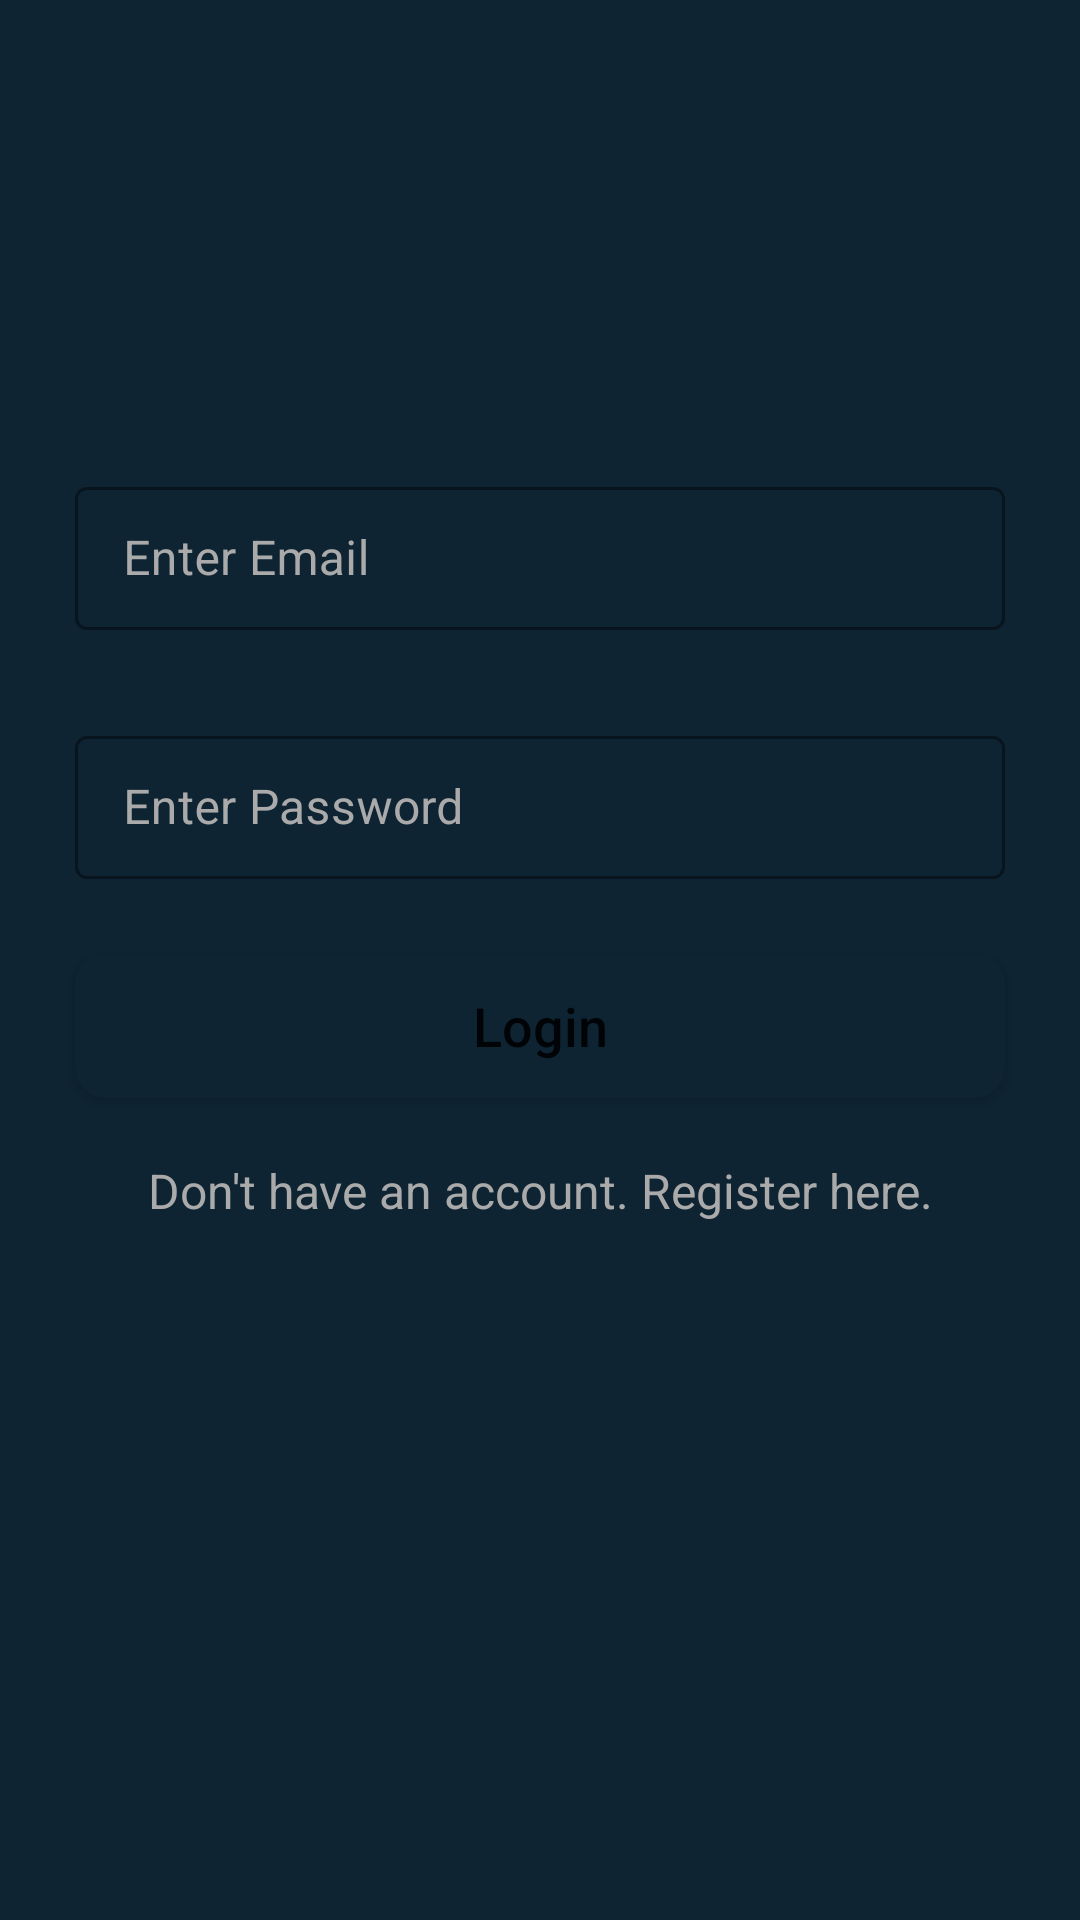

Layout XML and referenced resources for this Android screen:
<!-- AndroidManifest.xml: application theme Theme.UdemyClone -->
<!-- res/layout/activity_login.xml -->
<?xml version="1.0" encoding="utf-8"?>
<RelativeLayout xmlns:android="http://schemas.android.com/apk/res/android"
    xmlns:tools="http://schemas.android.com/tools"
    android:layout_width="match_parent"
    android:layout_height="match_parent"
    xmlns:app="http://schemas.android.com/apk/res-auto"
    tools:context=".LoginActivity"
    android:background="@color/blueShade1">

    <LinearLayout
        android:layout_width="match_parent"
        android:layout_height="match_parent"
        android:orientation="vertical"
        android:gravity="center"
        android:padding="20dp">

        <com.google.android.material.textfield.TextInputLayout
            android:layout_width="match_parent"
            android:layout_height="wrap_content"
            android:hint="@string/enter_email"
            style="@style/TextInputLayout"
            android:padding="5dp"
            android:textColorHint="@android:color/darker_gray"
            app:hintTextColor="@android:color/darker_gray">

            <com.google.android.material.textfield.TextInputEditText
                android:id="@+id/etUsername"
                android:layout_width="match_parent"
                android:layout_height="match_parent"
                android:autofillHints="false"
                android:inputType="textEmailAddress"
                android:textColor="@color/white"
                android:textSize="16sp"/>

        </com.google.android.material.textfield.TextInputLayout>

        <com.google.android.material.textfield.TextInputLayout
            android:layout_width="match_parent"
            android:layout_height="wrap_content"
            android:hint="@string/enter_password"
            style="@style/TextInputLayout"
            android:padding="5dp"
            android:textColorHint="@android:color/darker_gray"
            app:hintTextColor="@android:color/darker_gray"
            android:layout_marginTop="20dp">

            <com.google.android.material.textfield.TextInputEditText
                android:id="@+id/etPassword"
                android:layout_width="match_parent"
                android:layout_height="match_parent"
                android:autofillHints="false"
                android:inputType="textPassword"
                android:textColor="@color/white"
                android:textSize="16sp"/>

        </com.google.android.material.textfield.TextInputLayout>

        <Button
            android:id="@+id/btnLogin"
            android:layout_width="match_parent"
            android:layout_height="wrap_content"
            android:layout_marginTop="20dp"
            android:layout_marginLeft="5dp"
            android:layout_marginRight="5dp"
            android:text="@string/login"
            android:textAllCaps="false"
            android:textSize="18sp"
            android:background="@drawable/custom_button_background"/>

        <TextView
            android:id="@+id/tvLoginHere"
            android:layout_width="match_parent"
            android:layout_height="wrap_content"
            android:layout_marginTop="20dp"
            android:text="@string/don_t_have_an_account_register_here"
            android:gravity="center"
            android:textColor="@android:color/darker_gray"
            android:textSize="16sp"
            android:layout_marginBottom="80dp"/>
    </LinearLayout>

    <ProgressBar
        android:id="@+id/progressBar"
        android:layout_width="wrap_content"
        android:layout_height="wrap_content"
        android:indeterminate="true"
        android:visibility="gone"
        android:layout_centerInParent="true" />

</RelativeLayout>
<!-- resources referenced by this layout -->
<resources>
  <color name="blueShade1">#0e2433</color>
  <color name="white">#FFFFFFFF</color>
  <!-- drawable custom_button_background (drawable) -->
  <?xml version="1.0" encoding="utf-8"?>
  <shape android:shape="rectangle" xmlns:android="http://schemas.android.com/apk/res/android">
      <solid android:color="@color/blueShade1"/>
      <corners android:radius="10dp"/>
  </shape>
  <string name="don_t_have_an_account_register_here">Don\'t have an account. Register here.</string>
  <string name="enter_email">Enter Email</string>
  <string name="enter_password">Enter Password</string>
  <string name="login">Login</string>
  <style name="TextInputLayout" parent="Widget.MaterialComponents.TextInputLayout.OutlinedBox.Dense">
          <item name="boxStrokeColor">@color/mtrlTextInputDefaultBoxStrokeColor</item>
          <item name="boxStrokeWidth">1dp</item>
      </style>
  <style name="Theme.UdemyClone" parent="Theme.MaterialComponents.DayNight.DarkActionBar">
          
          <item name="colorPrimary">@color/purple_500</item>
          <item name="colorPrimaryVariant">@color/purple_700</item>
          <item name="colorOnPrimary">@color/white</item>
          
          <item name="colorSecondary">@color/teal_200</item>
          <item name="colorSecondaryVariant">@color/teal_700</item>
          <item name="colorOnSecondary">@color/black</item>
          
          <item name="android:statusBarColor">?attr/colorPrimaryVariant</item>
          
      </style>
  <color name="mtrlTextInputDefaultBoxStrokeColor" tools:overrise="true">#296D98</color>
  <color name="purple_500">#296D98</color>
  <color name="purple_700">#205779</color>
  <color name="teal_200">#FF03DAC5</color>
  <color name="teal_700">#FF018786</color>
  <color name="black">#FF000000</color>
</resources>
